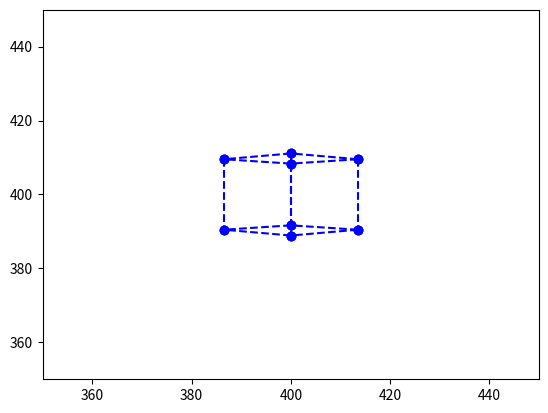

The script that saved this image:
import numpy as np
import math
import matplotlib.pyplot as plt

#limites da window
xminw = -5
yminw = -5
xmaxw = 0
ymaxw = 0

#limites da viewport
xminv = 0
yminv = 0
xmaxv = 400
ymaxv = 400

def mostraPontos(p1, p2, p3, p4, p5, p6, p7, p8):
    print(p1)
    print(p2)
    print(p3)
    print(p4)
    print(p5)
    print(p6)
    print(p7)
    print(p8)

def desenhaLinha(p1x, p1y, p2x, p2y):
    point1 = [p1x, p1y]
    point2 = [p2x, p2y]
    x_values = [point1[0], point2[0]]
    y_values = [point1[1], point2[1]]
    plt.plot(x_values, y_values, 'bo', linestyle="--")

#1) Modelagem do objeto - cubo
p1 = np.array([-0.5,-0.5,-0.5, 1.0])
p2 = np.array([-0.5,-0.5,0.5, 1.0])
p3 = np.array([-0.5,0.5,-0.5, 1.0])
p4 = np.array([-0.5,0.5,0.5, 1.0])
p5 = np.array([0.5,-0.5,-0.5, 1.0])
p6 = np.array([0.5,-0.5,0.5, 1.0])
p7 = np.array([0.5,0.5,-0.5, 1.0])
p8 = np.array([0.5,0.5,0.5, 1.0])
print("\nCoordenadas do modelo")
mostraPontos(p1, p2 ,p3 ,p4 ,p5 ,p6 ,p7 ,p8)

#a. Matriz de transformação do modelo
#translação
tx = 0
ty = 0
tz = 0
translacao = np.array([
    [1, 0, 0, tx],
    [0, 1, 0, ty],
    [0, 0, 1, tz],
    [0, 0, 0, 1]
])

#escala
sx = 1
sy = 1
sz = 1
escala = np.array([
    [sx, 0, 0, 0],
    [0, sy, 0, 0],
    [0, 0, sz, 0],
    [0, 0, 0, 1]    
])

#rotacao em x
angx = math.radians(0)
rotx = np.array([
    [1, 0, 0, 0],
    [0, math.cos(angx), -math.sin(angx), 0],
    [0, math.sin(angx), math.cos(angx), 0],
    [0, 0, 0, 1]    
])

#rotacao em y
angy = math.radians(45)
roty = np.array([
    [math.cos(angy), 0, math.sin(angy), 0],
    [0, 1, 0, 0],
    [-math.sin(angy), 0, math.cos(angy), 0],
    [0, 0, 0, 1]    
])

#rotacao em z
angz = math.radians(0)
rotz = np.array([
    [math.cos(angz), -math.sin(angz), 0, 0],
    [math.sin(angz), math.cos(angz), 0, 0],
    [0, 0, 1, 0],
    [0, 0, 0, 1]    
])

rotacao = rotz.dot(roty.dot(rotx))

matrizModelo = escala.dot(rotacao.dot(translacao))

#2) Coordenadas do mundo
p1u = matrizModelo.dot(p1)
p2u = matrizModelo.dot(p2)
p3u = matrizModelo.dot(p3)
p4u = matrizModelo.dot(p4)
p5u = matrizModelo.dot(p5)
p6u = matrizModelo.dot(p6)
p7u = matrizModelo.dot(p7)
p8u = matrizModelo.dot(p8)
print("\nCoordenadas do mundo")
mostraPontos(p1u, p2u ,p3u ,p4u ,p5u ,p6u ,p7u ,p8u)

#translação da câmera
txCam = 0
tyCam = 0
tzCam = -5
#é a cena que se move em torno da câmera
translacaoCam = np.array([
    [1, 0, 0, -txCam],
    [0, 1, 0, -tyCam],
    [0, 0, 1, -tzCam],
    [0, 0, 0, 1]
])

#rotação da câmera
#rotacao em y
angyCam = 0
angyCam = math.radians(-angyCam)
rotyCam = np.array([
        [math.cos(angyCam), 0, math.sin(angyCam), 0],
        [0, 1, 0, 0],
        [-math.sin(angyCam), 0, math.cos(angyCam), 0],
        [0, 0, 0, 1]    
])

matrizVisualizacao = rotyCam.dot(translacaoCam)

#3) Coordenadas de visualização
p1v = matrizVisualizacao.dot(p1u)
p2v = matrizVisualizacao.dot(p2u)
p3v = matrizVisualizacao.dot(p3u)
p4v = matrizVisualizacao.dot(p4u)
p5v = matrizVisualizacao.dot(p5u)
p6v = matrizVisualizacao.dot(p6u)
p7v = matrizVisualizacao.dot(p7u)
p8v = matrizVisualizacao.dot(p8u)
print("\nCoordenadas de visualização")
mostraPontos(p1v, p2v ,p3v ,p4v ,p5v ,p6v ,p7v ,p8v)

#c. Matriz de projeção
#projeção perspectiva
fovy = math.radians(80.0)
aspect = 1.0
zNear = 0.1
zFar = 100

a = 1/(math.tan(fovy/2) * aspect)
b = 1/(math.tan(fovy/2))
c = (zFar+zNear)/(zNear-zFar)
d = (2*(zFar*zNear))/(zNear-zFar)

matrizProjecao = np.array([
    [a, 0, 0, 0],
    [0, b, 0, 0],
    [0, 0, c, d],
    [0, 0, -1, 0]
])

#4) Coordenadas de projeção
p1p = matrizProjecao.dot(p1v)
p2p = matrizProjecao.dot(p2v)
p3p = matrizProjecao.dot(p3v)
p4p = matrizProjecao.dot(p4v)
p5p = matrizProjecao.dot(p5v)
p6p = matrizProjecao.dot(p6v)
p7p = matrizProjecao.dot(p7v)
p8p = matrizProjecao.dot(p8v)

#divide os pontox (x,y,z,w) por w, para que o w volte a ser 1
p1p = p1p/p1p[3]
p2p = p2p/p2p[3]
p3p = p3p/p3p[3]
p4p = p4p/p4p[3]
p5p = p5p/p5p[3]
p6p = p6p/p6p[3]
p7p = p7p/p7p[3]
p8p = p8p/p8p[3]
print("\nCoordenadas de projeção")
mostraPontos(p1p, p2p ,p3p ,p4p ,p5p ,p6p ,p7p ,p8p)

#define os limites da janela onde os pontos serão renderizados
plt.xlim(350, 450)
plt.ylim(350, 450)

#d. Mapeamento
print("\nMapeamento")
p1mx = (((p1p[0] - xminw)*(xmaxv - xminv))/(xmaxw - xminw)) + xminv
p1my = (((p1p[1] - yminw)*(ymaxv - yminv))/(ymaxw - yminw)) + yminv
p2mx = (((p2p[0] - xminw)*(xmaxv - xminv))/(xmaxw - xminw)) + xminv
p2my = (((p2p[1] - yminw)*(ymaxv - yminv))/(ymaxw - yminw)) + yminv
p3mx = (((p3p[0] - xminw)*(xmaxv - xminv))/(xmaxw - xminw)) + xminv
p3my = (((p3p[1] - yminw)*(ymaxv - yminv))/(ymaxw - yminw)) + yminv
p4mx = (((p4p[0] - xminw)*(xmaxv - xminv))/(xmaxw - xminw)) + xminv
p4my = (((p4p[1] - yminw)*(ymaxv - yminv))/(ymaxw - yminw)) + yminv
p5mx = (((p5p[0] - xminw)*(xmaxv - xminv))/(xmaxw - xminw)) + xminv
p5my = (((p5p[1] - yminw)*(ymaxv - yminv))/(ymaxw - yminw)) + yminv
p6mx = (((p6p[0] - xminw)*(xmaxv - xminv))/(xmaxw - xminw)) + xminv
p6my = (((p6p[1] - yminw)*(ymaxv - yminv))/(ymaxw - yminw)) + yminv
p7mx = (((p7p[0] - xminw)*(xmaxv - xminv))/(xmaxw - xminw)) + xminv
p7my = (((p7p[1] - yminw)*(ymaxv - yminv))/(ymaxw - yminw)) + yminv
p8mx = (((p8p[0] - xminw)*(xmaxv - xminv))/(xmaxw - xminw)) + xminv
p8my = (((p8p[1] - yminw)*(ymaxv - yminv))/(ymaxw - yminw)) + yminv
print(p1mx,",",p1my)
print(p2mx,",",p2my)
print(p3mx,",",p3my)
print(p4mx,",",p4my)
print(p5mx,",",p5my)
print(p6mx,",",p6my)
print(p7mx,",",p7my)
print(p8mx,",",p8my)

#desenha as linhas que formam o cubo
desenhaLinha(p1mx, p1my, p2mx, p2my )
desenhaLinha(p1mx, p1my, p3mx, p3my )
desenhaLinha(p1mx, p1my, p5mx, p5my )

desenhaLinha(p2mx, p2my, p4mx, p4my )
desenhaLinha(p2mx, p2my, p6mx, p6my )

desenhaLinha(p3mx, p3my, p4mx, p4my )
desenhaLinha(p3mx, p3my, p7mx, p7my )

desenhaLinha(p4mx, p4my, p8mx, p8my )

desenhaLinha(p5mx, p5my, p6mx, p6my )
desenhaLinha(p5mx, p5my, p7mx, p7my )

desenhaLinha(p6mx, p6my, p8mx, p8my )

desenhaLinha(p7mx, p7my, p8mx, p8my )

plt.show()